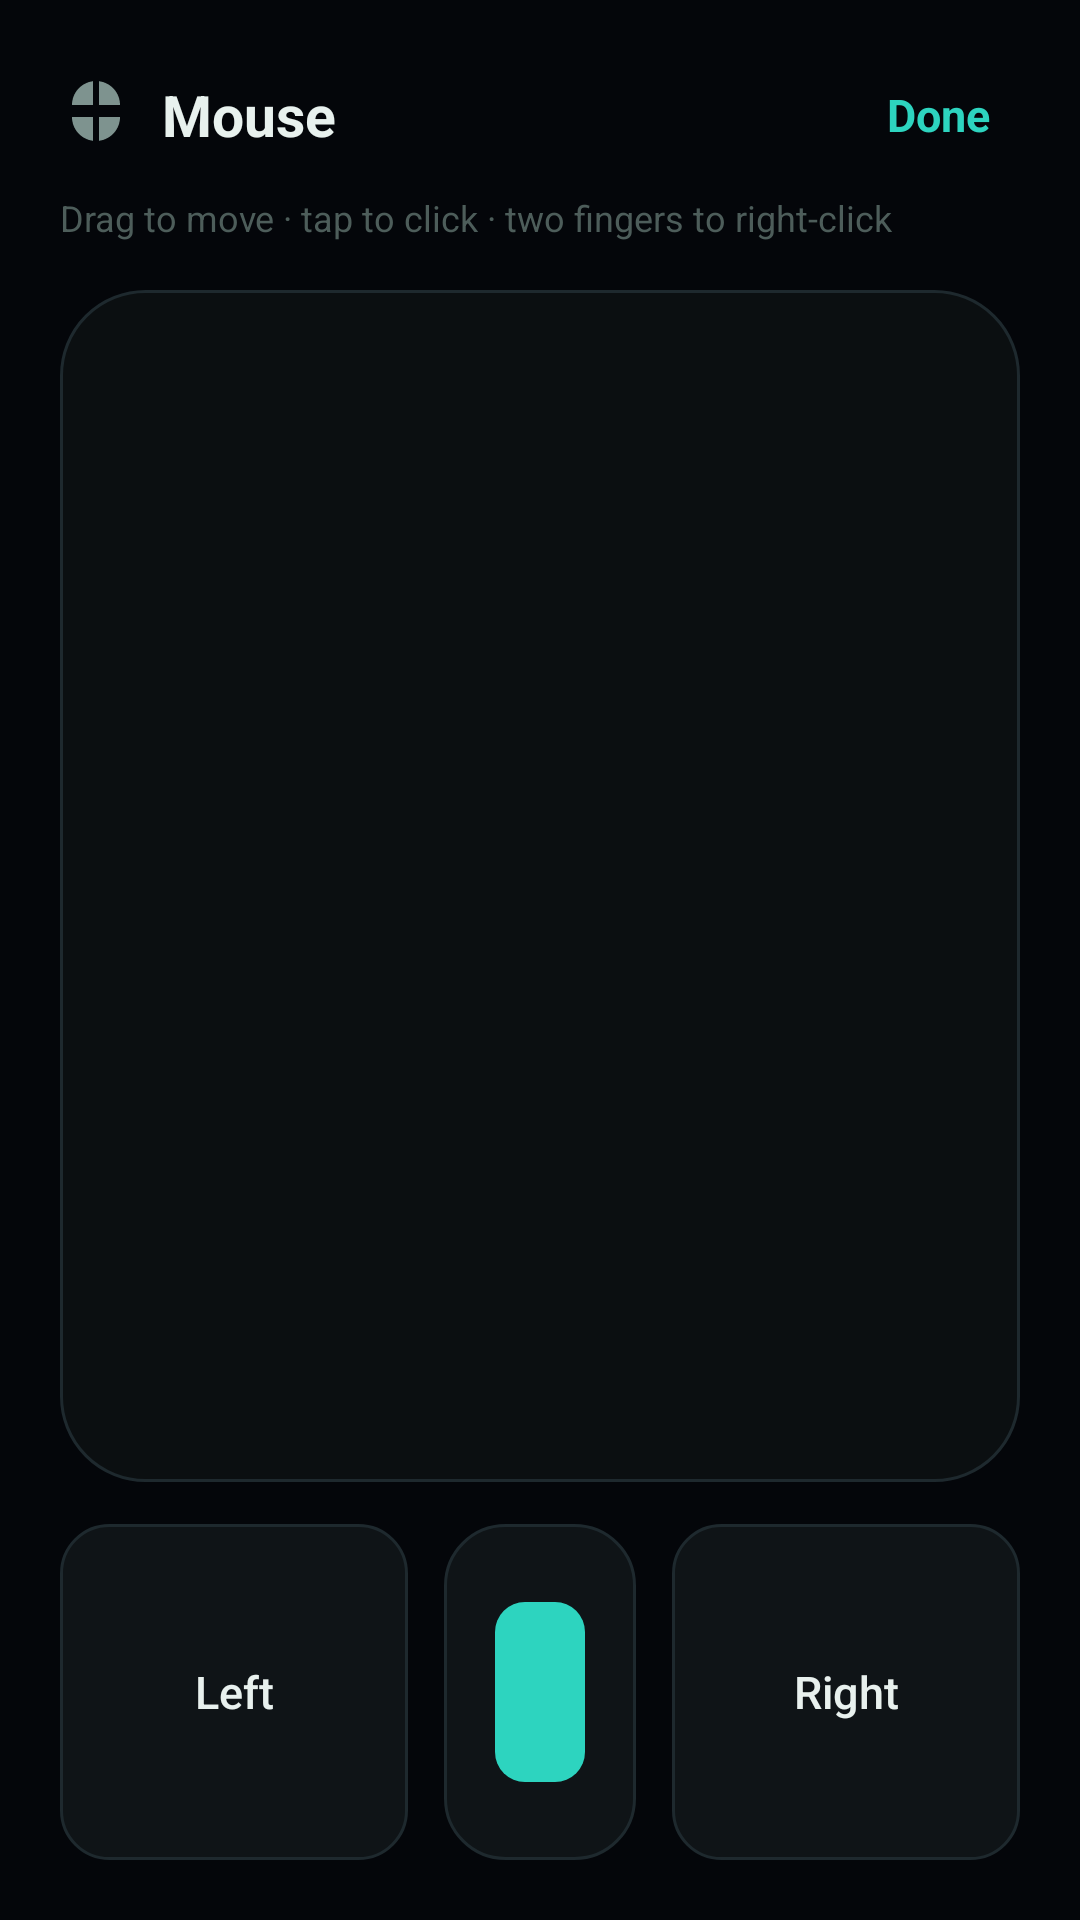

Reconstruct the res/layout file that produces this screen, plus the resources it refers to.
<!-- AndroidManifest.xml: application theme Theme.ConnectIPN -->
<!-- res/layout/activity_touchpad.xml -->
<?xml version="1.0" encoding="utf-8"?>
<LinearLayout xmlns:android="http://schemas.android.com/apk/res/android"
    android:layout_width="match_parent"
    android:layout_height="match_parent"
    android:background="@color/ui_bg"
    android:orientation="vertical"
    android:paddingStart="20dp"
    android:paddingEnd="20dp"
    android:paddingTop="18dp"
    android:paddingBottom="20dp">

    
    <LinearLayout
        android:layout_width="match_parent"
        android:layout_height="wrap_content"
        android:gravity="center_vertical"
        android:orientation="horizontal">

        <ImageView
            android:layout_width="24dp"
            android:layout_height="24dp"
            android:contentDescription="@string/mouse_title"
            android:src="@drawable/ic_mouse"
            android:tint="@color/ui_text_muted" />

        <TextView
            android:layout_width="0dp"
            android:layout_height="wrap_content"
            android:layout_marginStart="10dp"
            android:layout_weight="1"
            android:text="@string/mouse_title"
            android:textColor="@color/ui_text"
            android:textSize="19sp"
            android:textStyle="bold" />

        <TextView
            android:id="@+id/closeButton"
            android:layout_width="wrap_content"
            android:layout_height="wrap_content"
            android:background="?android:attr/selectableItemBackgroundBorderless"
            android:padding="10dp"
            android:text="@string/mouse_close"
            android:textColor="@color/ui_accent"
            android:textSize="15sp"
            android:textStyle="bold" />
    </LinearLayout>

    <TextView
        android:layout_width="match_parent"
        android:layout_height="wrap_content"
        android:layout_marginTop="6dp"
        android:text="@string/mouse_hint"
        android:textColor="@color/ui_text_dim"
        android:textSize="12sp" />

    
    <View
        android:id="@+id/touchpad"
        android:layout_width="match_parent"
        android:layout_height="0dp"
        android:layout_marginTop="16dp"
        android:layout_weight="1"
        android:background="@drawable/bg_touchpad" />

    
    <LinearLayout
        android:layout_width="match_parent"
        android:layout_height="112dp"
        android:layout_marginTop="14dp"
        android:orientation="horizontal">

        <Button
            android:id="@+id/leftButton"
            android:layout_width="0dp"
            android:layout_height="match_parent"
            android:layout_weight="1"
            android:background="@drawable/bg_touch_button"
            android:fontFamily="sans-serif-medium"
            android:stateListAnimator="@null"
            android:text="@string/mouse_left"
            android:textAllCaps="false"
            android:textColor="@color/ui_text"
            android:textSize="15sp" />

        <FrameLayout
            android:id="@+id/scrollStrip"
            android:layout_width="64dp"
            android:layout_height="match_parent"
            android:layout_marginStart="12dp"
            android:layout_marginEnd="12dp"
            android:background="@drawable/bg_scroll_strip">

            <View
                android:id="@+id/scrollThumb"
                android:layout_width="30dp"
                android:layout_height="60dp"
                android:layout_gravity="center"
                android:background="@drawable/bg_scroll_thumb" />
        </FrameLayout>

        <Button
            android:id="@+id/rightButton"
            android:layout_width="0dp"
            android:layout_height="match_parent"
            android:layout_weight="1"
            android:background="@drawable/bg_touch_button"
            android:fontFamily="sans-serif-medium"
            android:stateListAnimator="@null"
            android:text="@string/mouse_right"
            android:textAllCaps="false"
            android:textColor="@color/ui_text"
            android:textSize="15sp" />
    </LinearLayout>
</LinearLayout>
<!-- resources referenced by this layout -->
<resources>
  <color name="ui_accent">#2DD4BF</color>
  <color name="ui_bg">#04060A</color>
  <color name="ui_text">#E8F1EE</color>
  <color name="ui_text_dim">#4D5D5A</color>
  <color name="ui_text_muted">#7E938F</color>
  <!-- drawable bg_scroll_strip (drawable) -->
  <shape xmlns:android="http://schemas.android.com/apk/res/android"
      android:shape="rectangle">
      <solid android:color="@color/ui_surface" />
      <stroke android:width="1dp" android:color="@color/ui_surface_stroke" />
      <corners android:radius="20dp" />
  </shape>
  <!-- drawable bg_scroll_thumb (drawable) -->
  <shape xmlns:android="http://schemas.android.com/apk/res/android"
      android:shape="rectangle">
      <solid android:color="@color/ui_accent" />
      <corners android:radius="10dp" />
  </shape>
  <!-- drawable bg_touch_button (drawable) -->
  <ripple xmlns:android="http://schemas.android.com/apk/res/android"
      android:color="#40FFFFFF">
      <item>
          <shape android:shape="rectangle">
              <solid android:color="@color/ui_surface" />
              <stroke android:width="1dp" android:color="@color/ui_surface_stroke" />
              <corners android:radius="16dp" />
          </shape>
      </item>
  </ripple>
  <!-- drawable bg_touchpad (drawable) -->
  <shape xmlns:android="http://schemas.android.com/apk/res/android"
      android:shape="rectangle">
      <solid android:color="#0B0F11" />
      <stroke android:width="1dp" android:color="@color/ui_surface_stroke" />
      <corners android:radius="28dp" />
  </shape>
  <!-- drawable ic_mouse (drawable) -->
  <vector xmlns:android="http://schemas.android.com/apk/res/android"
      android:width="24dp"
      android:height="24dp"
      android:viewportWidth="24"
      android:viewportHeight="24">
      <path
          android:fillColor="#FFFFFF"
          android:pathData="M13,1.07V9h7c0,-4.08 -3.05,-7.44 -7,-7.93zM11,1.07C7.05,1.56 4,4.92 4,9h7V1.07zM20,13c0,4.08 -3.05,7.44 -7,7.93V13h7zM11,20.93C7.05,20.44 4,17.08 4,13h7v7.93z" />
  </vector>
  <string name="mouse_close">Done</string>
  <string name="mouse_hint">Drag to move · tap to click · two fingers to right-click</string>
  <string name="mouse_left">Left</string>
  <string name="mouse_right">Right</string>
  <string name="mouse_title">Mouse</string>
  <style name="Theme.ConnectIPN" parent="Theme.AppCompat.DayNight.NoActionBar">
          <item name="android:windowBackground">@color/ui_bg</item>
          <item name="android:statusBarColor">@color/ui_bg</item>
          <item name="android:navigationBarColor">@color/ui_bg</item>
          <item name="android:windowLightStatusBar">false</item>
          <item name="android:windowLightNavigationBar">false</item>
          
          <item name="android:windowAnimationStyle">@style/WindowMotion</item>
          <item name="colorAccent">@color/ui_accent</item>
          <item name="colorPrimary">@color/ui_accent</item>
          <item name="colorPrimaryDark">@color/ui_bg</item>
      </style>
  <color name="ui_surface">#0F1417</color>
  <color name="ui_surface_stroke">#1E292E</color>
  <style name="WindowMotion">
          <item name="android:activityOpenEnterAnimation">@anim/window_enter</item>
          <item name="android:activityOpenExitAnimation">@anim/window_exit</item>
          <item name="android:activityCloseEnterAnimation">@anim/window_enter</item>
          <item name="android:activityCloseExitAnimation">@anim/window_exit</item>
      </style>
</resources>
